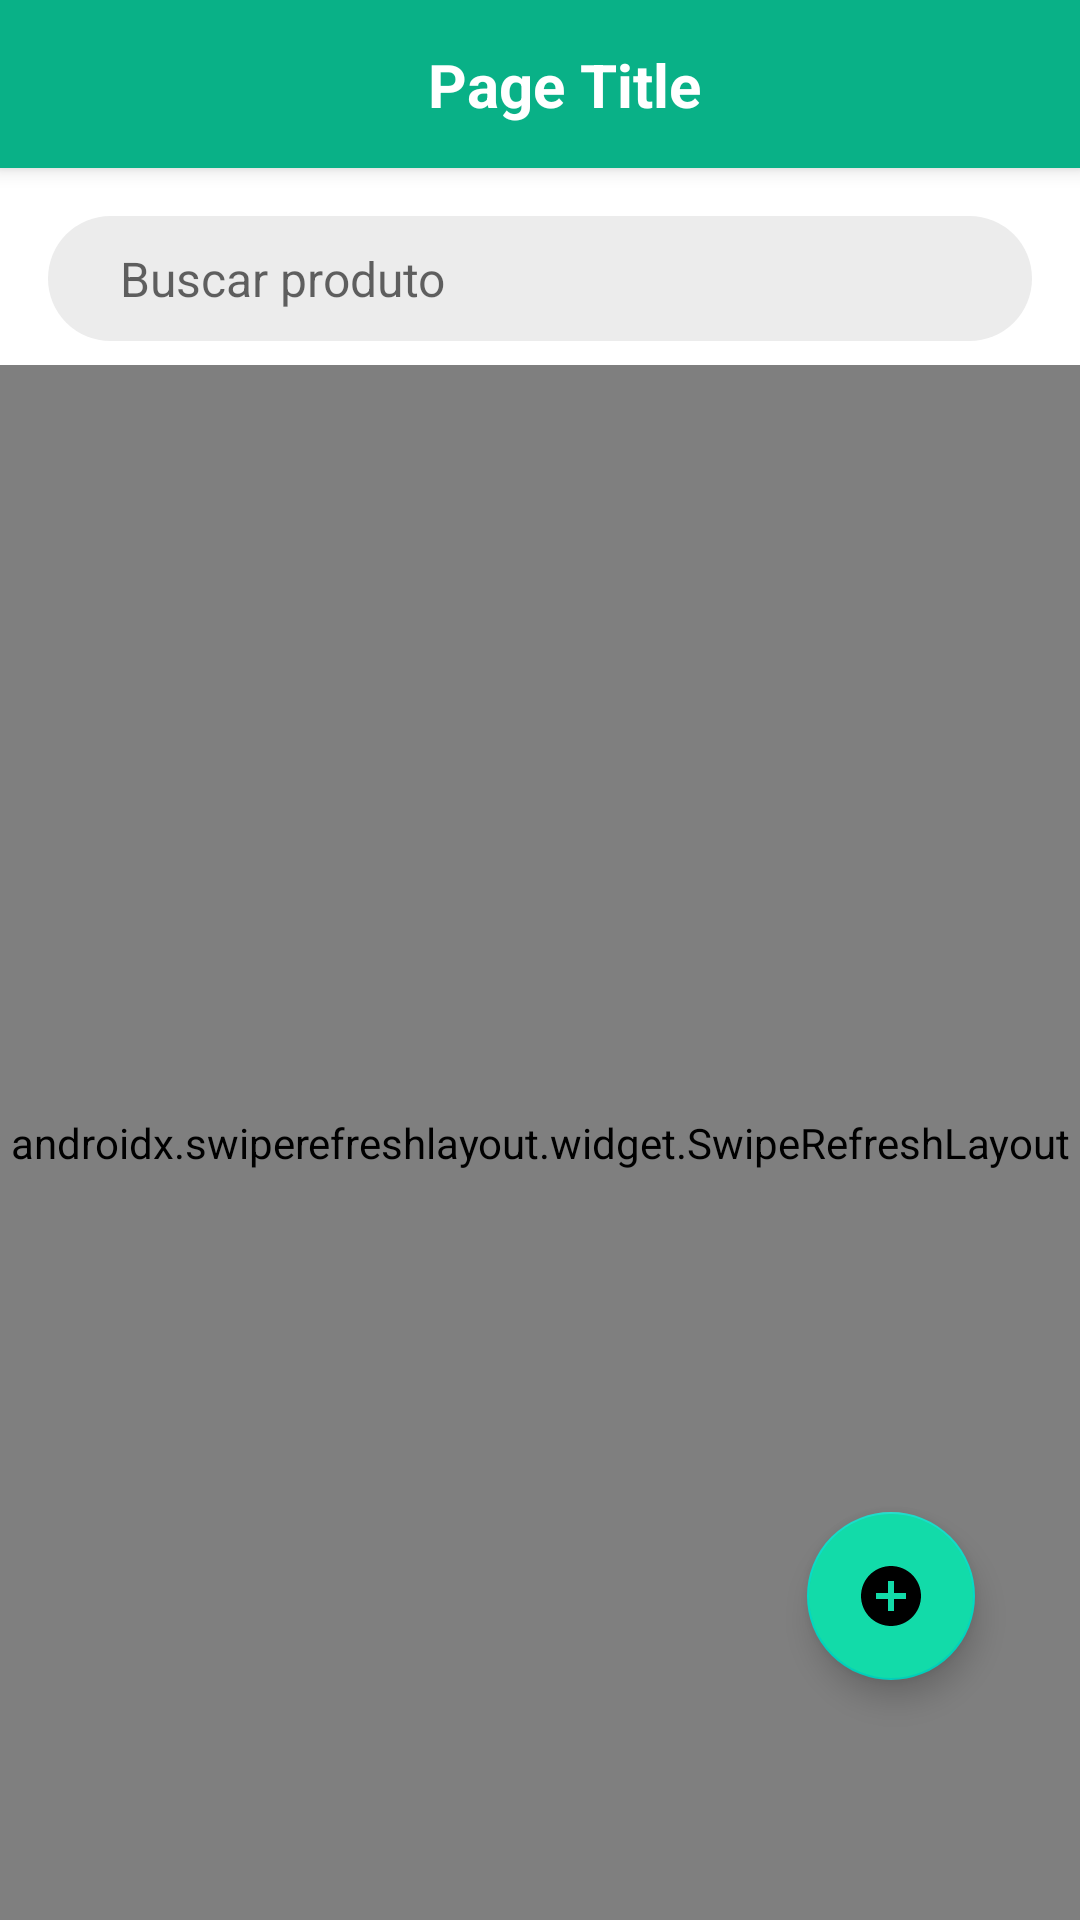

This screen was rendered from an Android layout file. Write that file and the resources it references.
<!-- AndroidManifest.xml: application theme Theme.EasyAgro -->
<!-- res/layout/fragment_market.xml -->
<androidx.constraintlayout.widget.ConstraintLayout
    xmlns:android="http://schemas.android.com/apk/res/android"
    xmlns:app="http://schemas.android.com/apk/res-auto"
    xmlns:tools="http://schemas.android.com/tools"
    android:layout_width="match_parent"
    android:layout_height="match_parent"
    tools:context=".ui.market.MarketFragment">

    <include
        android:id="@+id/toolbar"
        layout="@layout/toolbar_only_name" />

    <androidx.appcompat.widget.AppCompatEditText
        android:id="@+id/buscar_produto"
        android:layout_width="match_parent"
        android:layout_height="0dp"
        android:hint="Buscar produto"
        android:inputType="text"
        android:background="@drawable/backgroud_edittext"
        android:paddingStart="24dp"
        android:paddingEnd="24dp"
        android:paddingBottom="10dp"
        android:paddingTop="10dp"
        android:layout_margin="16dp"
        android:textSize="16sp"
        android:textColor="@color/grey_700"
        app:layout_constraintEnd_toEndOf="parent"
        app:layout_constraintStart_toStartOf="parent"
        app:layout_constraintTop_toBottomOf="@+id/toolbar" />

    <androidx.swiperefreshlayout.widget.SwipeRefreshLayout
        android:id="@+id/pullToRefresh"
        android:layout_width="match_parent"
        android:layout_height="0dp"
        android:layout_marginTop="8dp"
        app:layout_constraintBottom_toBottomOf="parent"
        app:layout_constraintTop_toBottomOf="@+id/buscar_produto">

        <androidx.recyclerview.widget.RecyclerView
            android:id="@+id/recycler_view_market"
            android:layout_width="match_parent"
            android:layout_height="match_parent"
            android:paddingStart="8dp"
            android:paddingEnd="8dp"
            android:paddingBottom="55dp"/>

    </androidx.swiperefreshlayout.widget.SwipeRefreshLayout>

    <com.google.android.material.floatingactionbutton.FloatingActionButton
        android:id="@+id/btnAddProduto"
        android:layout_width="wrap_content"
        android:layout_height="wrap_content"
        android:layout_marginEnd="35dp"
        android:layout_marginBottom="80dp"
        android:backgroundTint="@color/green_pi"
        android:src="@drawable/ic_baseline_add_circle_24"
        app:layout_constraintBottom_toBottomOf="parent"
        app:layout_constraintEnd_toEndOf="parent" />

</androidx.constraintlayout.widget.ConstraintLayout>
<!-- res/layout/toolbar_only_name.xml (included above) -->
<androidx.appcompat.widget.Toolbar xmlns:android="http://schemas.android.com/apk/res/android"
    xmlns:app="http://schemas.android.com/apk/res-auto"
    xmlns:tools="http://schemas.android.com/tools"
    android:id="@+id/toolbar"
    android:layout_width="match_parent"
    android:layout_height="?attr/actionBarSize"
    android:background="@color/green_bar"
    android:elevation="4dp"
    android:theme="@style/ThemeOverlay.AppCompat.ActionBar">

    <androidx.constraintlayout.widget.ConstraintLayout
        android:layout_width="match_parent"
        android:layout_height="match_parent">

        <TextView
            android:id="@+id/screen_name"
            android:layout_width="wrap_content"
            android:layout_height="wrap_content"
            android:layout_centerInParent="true"
            android:text="Page Title"
            android:textColor="@color/white"
            android:textSize="20sp"
            android:textStyle="bold"
            app:layout_constraintBottom_toBottomOf="parent"
            app:layout_constraintEnd_toEndOf="parent"
            app:layout_constraintStart_toStartOf="parent"
            app:layout_constraintTop_toTopOf="parent" />

    </androidx.constraintlayout.widget.ConstraintLayout>

</androidx.appcompat.widget.Toolbar>
<!-- resources referenced by this layout -->
<resources>
  <color name="green_bar">#09B187</color>
  <color name="green_pi">#12DBA9</color>
  <color name="grey_700">#757575</color>
  <color name="white">#FFFFFFFF</color>
  <!-- drawable backgroud_edittext (drawable) -->
  <?xml version="1.0" encoding="utf-8"?>
  <selector xmlns:android="http://schemas.android.com/apk/res/android">
      <item android:state_focused="true" android:state_pressed="false">
          <shape>
              <solid android:color="#FFFFFF" />
              <stroke android:width="1dp" android:color="#000000" />
              <corners android:radius="30dp" />
          </shape>
      </item>
      <item android:state_focused="false" android:state_pressed="false">
          <shape>
              <solid android:color="#ECECEC" />
              <corners android:radius="30dp" />
          </shape>
      </item>
  </selector>
  <!-- drawable ic_baseline_add_circle_24 (drawable) -->
  <vector xmlns:android="http://schemas.android.com/apk/res/android"
      android:width="25dp"
      android:height="25dp"
      android:tint="@color/grey_200"
      android:viewportWidth="24"
      android:viewportHeight="24">
      <path
          android:fillColor="@android:color/white"
          android:pathData="M12,2C6.48,2 2,6.48 2,12s4.48,10 10,10 10,-4.48 10,-10S17.52,2 12,2zM17,13h-4v4h-2v-4L7,13v-2h4L11,7h2v4h4v2z" />
  </vector>
  <style name="Theme.EasyAgro" parent="Theme.MaterialComponents.DayNight.NoActionBar">
          
          <item name="colorPrimary">@color/green_bar</item>
          <item name="colorPrimaryVariant">@color/green_bar</item>
          <item name="colorOnPrimary">@color/white</item>
          
          <item name="colorSecondary">@color/teal_200</item>
          <item name="colorSecondaryVariant">@color/teal_700</item>
          <item name="colorOnSecondary">@color/black</item>
          
          <item name="android:statusBarColor">?attr/colorPrimaryVariant</item>
          
      </style>
  <color name="grey_200">#F5F5F5</color>
  <color name="teal_200">#FF03DAC5</color>
  <color name="teal_700">#FF018786</color>
  <color name="black">#FF000000</color>
</resources>
